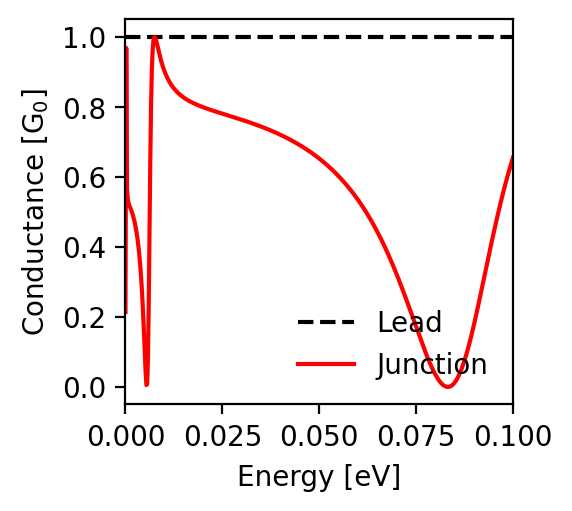

Source data for this figure (header and first rows):
energy; conductance_lead; conductance_junction
-0.1; 1.0; 0.655
-0.0998; 1.0; 0.648
-0.0996; 1.0; 0.641
-0.0994; 1.0; 0.633
-0.0992; 1.0; 0.626
-0.099; 1.0; 0.618
-0.0988; 1.0; 0.61
-0.0986; 1.0; 0.602
-0.0984; 1.0; 0.594
-0.0982; 1.0; 0.586
-0.098; 1.0; 0.578
-0.0978; 1.0; 0.57
-0.0976; 1.0; 0.561
-0.0974; 1.0; 0.552
-0.0972; 1.0; 0.544
-0.097; 1.0; 0.535
-0.0968; 1.0; 0.526
-0.0966; 1.0; 0.517
-0.0964; 1.0; 0.507
-0.0962; 1.0; 0.498
-0.096; 1.0; 0.488
-0.0958; 1.0; 0.479
-0.0956; 1.0; 0.469
-0.0954; 1.0; 0.459
-0.0952; 1.0; 0.45
-0.095; 1.0; 0.44
-0.0948; 1.0; 0.429
-0.0946; 1.0; 0.419
-0.0944; 1.0; 0.409
-0.0942; 1.0; 0.399
-0.094; 1.0; 0.388
-0.0938; 1.0; 0.378
-0.0936; 1.0; 0.368
-0.0934; 1.0; 0.357
-0.0932; 1.0; 0.347
-0.093; 1.0; 0.336
-0.0928; 1.0; 0.325
-0.0926; 1.0; 0.315
-0.0924; 1.0; 0.304
-0.0922; 1.0; 0.294
-0.092; 1.0; 0.283
-0.0918; 1.0; 0.273
-0.0916; 1.0; 0.262
-0.0914; 1.0; 0.252
-0.0912; 1.0; 0.241
-0.091; 1.0; 0.231
-0.0908; 1.0; 0.221
-0.0906; 1.0; 0.211
-0.0904; 1.0; 0.201
-0.0902; 1.0; 0.191
-0.09; 1.0; 0.181
-0.0898; 1.0; 0.172
-0.0896; 1.0; 0.162
-0.0894; 1.0; 0.153
-0.0892; 1.0; 0.144
-0.089; 1.0; 0.135
-0.0888; 1.0; 0.126
-0.0886; 1.0; 0.118
-0.0884; 1.0; 0.11
-0.0882; 1.0; 0.102
... 941 more rows
